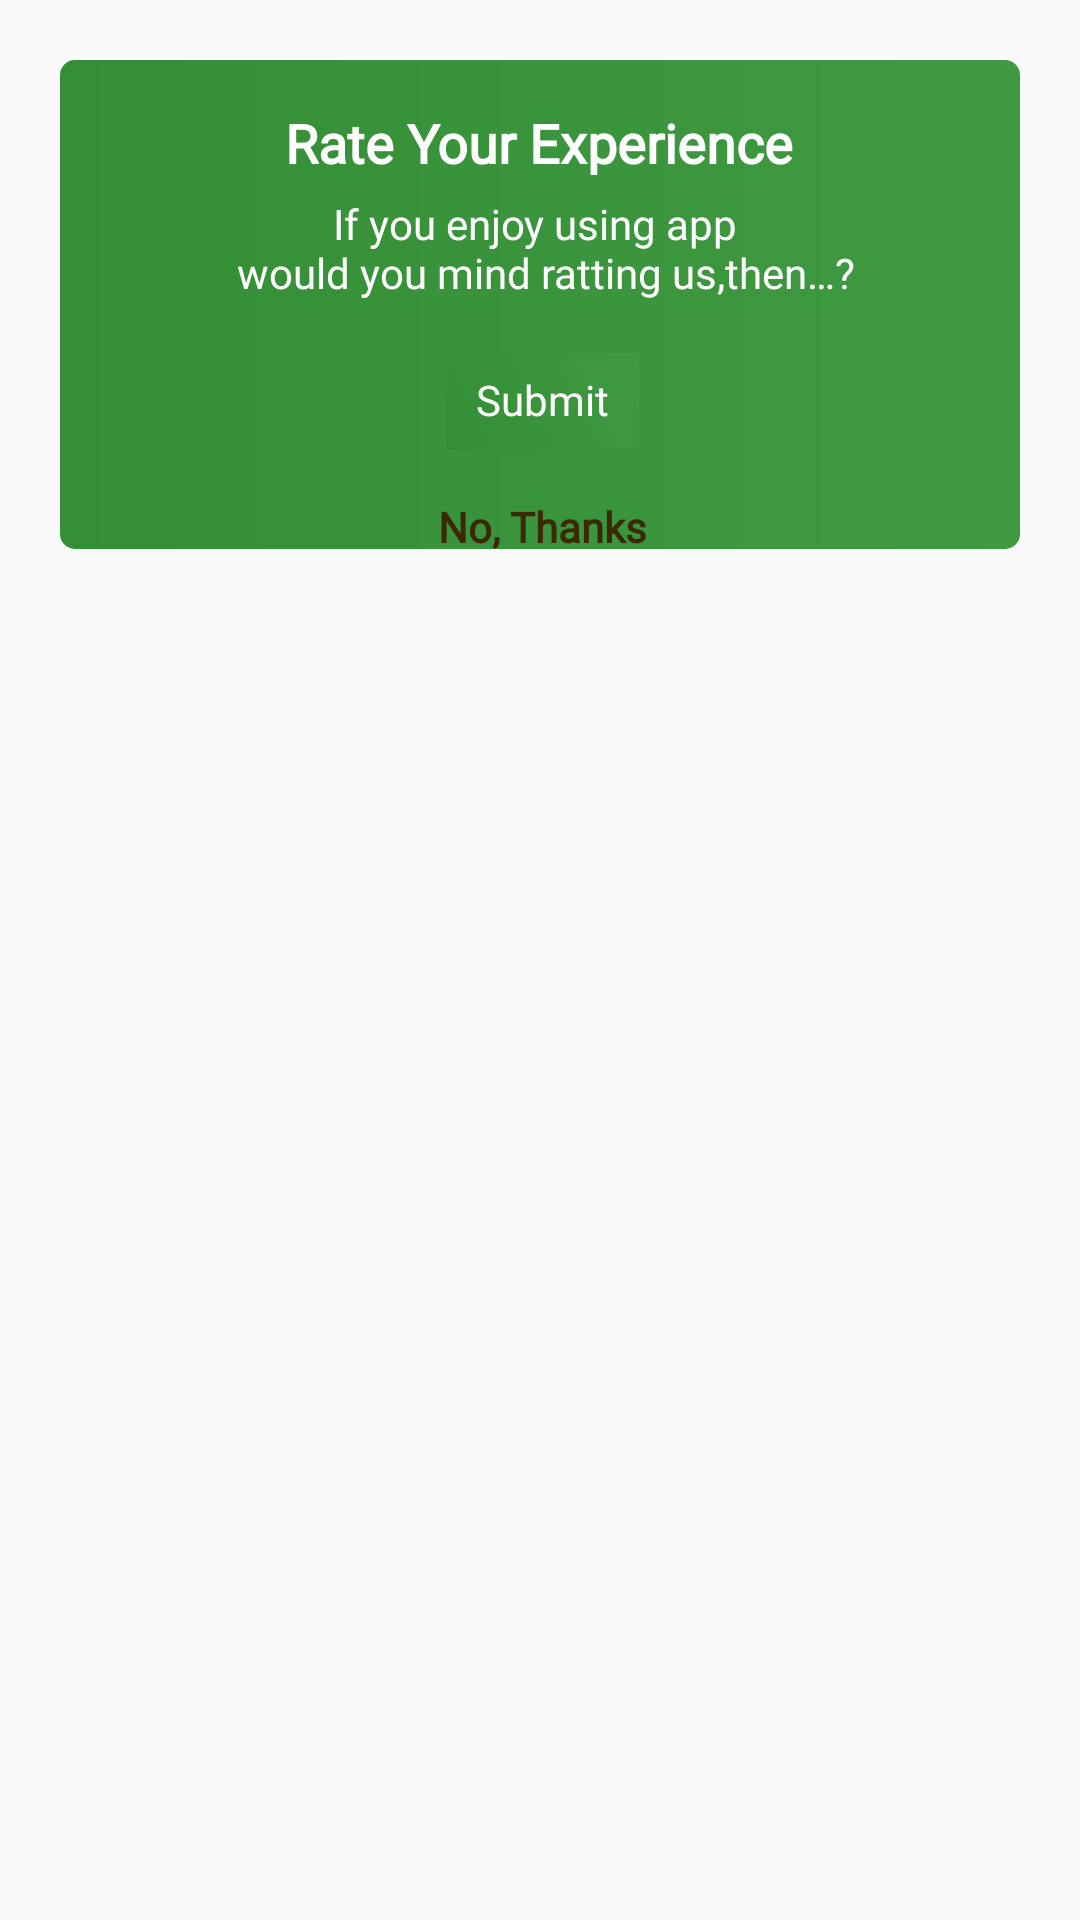

Write the Android layout XML for this screen, with the resource values it uses.
<!-- AndroidManifest.xml: application theme AppTheme -->
<!-- res/layout/dialog_rating.xml -->
<?xml version="1.0" encoding="utf-8"?>
<LinearLayout xmlns:android="http://schemas.android.com/apk/res/android"
    xmlns:app="http://schemas.android.com/apk/res-auto"
    android:layout_width="match_parent"
    android:layout_height="wrap_content"
    xmlns:qwerjk="http://schemas.android.com/tools"
    android:background="@android:color/transparent"
    android:orientation="vertical"
    android:padding="20dp">



    <FrameLayout
        android:layout_width="match_parent"
        android:layout_height="wrap_content"
        android:orientation="vertical"
        >


        <RelativeLayout
            android:layout_width="match_parent"
            android:layout_height="match_parent"
            android:layout_marginBottom="@dimen/dp_10"
            android:background="@drawable/learn_quiz_bg"/>

        <LinearLayout
            android:layout_width="match_parent"
            android:orientation="vertical"
            android:layout_height="wrap_content">
            <LinearLayout
                android:layout_width="match_parent"
                android:layout_height="match_parent"
                android:layout_margin="@dimen/dp_10"
                android:layout_weight="1"
                android:gravity="center_horizontal"
                android:orientation="vertical">


                <TextView
                    android:layout_width="wrap_content"
                    android:layout_height="wrap_content"
                    android:layout_margin="3dp"
                    android:fontFamily="@font/myriadpro_bold"
                    android:includeFontPadding="false"
                    android:padding="5dp"
                    android:text="@string/rate_your_experience"
                    android:textAppearance="@style/TextAppearance.AppCompat.Medium"
                    android:textColor="@android:color/white"
                    android:textStyle="bold" />

                <TextView
                    android:layout_width="match_parent"
                    android:layout_height="wrap_content"
                    android:fontFamily="@font/myriadpro_bold"
                    android:gravity="center_horizontal"
                    android:includeFontPadding="false"
                    android:text="@string/rate_msg"
                    android:textAppearance="@style/TextAppearance.AppCompat.Small"
                    android:textColor="@android:color/white" />
            </LinearLayout>

            <LinearLayout
                android:layout_width="match_parent"
                android:layout_height="match_parent"
                android:layout_marginEnd="-2dp"
                android:layout_marginRight="-2dp"
                android:layout_weight="1"
                android:background="@drawable/shape_7"
                android:gravity="bottom|center_horizontal"
                android:orientation="vertical">



                <RatingBar
                    android:id="@+id/rating_bar"
                    style="@style/MyRatingBarTwo"
                    android:layout_width="wrap_content"
                    android:layout_height="wrap_content" />


                <TextView
                    android:id="@+id/btn_submit"
                    android:layout_width="wrap_content"
                    android:layout_height="wrap_content"
                    android:background="@drawable/cell_cyan"
                    android:fontFamily="@font/myriadpro_bold"
                    android:includeFontPadding="false"
                    android:padding="8dp"
                    android:layout_margin="8dp"
                    android:paddingStart="@dimen/dp_10"
                    android:paddingEnd="@dimen/dp_10"
                    android:text="@string/submit"
                    android:textColor="@android:color/white" />

                <TextView
                    android:id="@+id/tv_no"
                    android:layout_width="wrap_content"
                    android:layout_height="wrap_content"
                    android:layout_margin="8dp"
                    android:fontFamily="@font/myriadpro_bold"
                    android:text="@string/no_thanks"
                    android:textAppearance="@style/TextAppearance.AppCompat.Small"
                    android:textColor="#3A2806"
                    android:textStyle="bold" />
            </LinearLayout>
        </LinearLayout>
    </FrameLayout>



</LinearLayout>
<!-- resources referenced by this layout -->
<resources>
  <dimen name="dp_10">10dp</dimen>
  <!-- drawable cell_cyan (drawable) -->
  <?xml version="1.0" encoding="utf-8"?>
  <shape xmlns:android="http://schemas.android.com/apk/res/android"
      android:shape="rectangle">
  
      <gradient
          android:endColor="@color/cyanColorPrimary"
          android:angle="45"
          android:startColor="@color/cyanColorPrimaryDark" />
  
  </shape>
  <!-- drawable learn_quiz_bg (drawable) -->
  <?xml version="1.0" encoding="utf-8"?>
  <shape xmlns:android="http://schemas.android.com/apk/res/android"
      android:shape="rectangle">
  
      <gradient android:startColor="@color/cyanColorPrimaryDark"
          android:endColor="@color/cyanColorPrimary"/>
  
      <corners android:radius="5dp"
          />
  
  </shape>
  <string name="no_thanks">No, Thanks</string>
  <string name="rate_msg">If you enjoy using app \n would you mind ratting us,then…?</string>
  <string name="rate_your_experience">Rate Your Experience</string>
  <string name="submit">Submit</string>
  <style name="MyRatingBarTwo" parent="Widget.AppCompat.RatingBar">
          <item name="android:progressDrawable">@drawable/rating_bar_bg</item>
          <item name="colorControlNormal">@android:color/white</item>
          <item name="colorControlActivated">@color/colorPrimary</item>
          <item name="android:minHeight">35dp</item>
          <item name="android:maxHeight">35dp</item>
  
      </style>
  <style name="AppTheme" parent="Theme.AppCompat.Light.DarkActionBar">
          
          <item name="colorPrimary">@color/colorPrimary</item>
          <item name="colorPrimaryDark">@color/colorPrimaryDark</item>
          <item name="colorAccent">@color/colorAccent</item>
          <item name="android:windowContentOverlay">@null</item>
      </style>
  <color name="cyanColorPrimary">#3F9A42</color>
  <color name="cyanColorPrimaryDark">#338E36</color>
  <color name="colorPrimary">#3F9A42</color>
  <color name="colorPrimaryDark">#338E36</color>
  <color name="colorAccent">#FF9800</color>
</resources>
